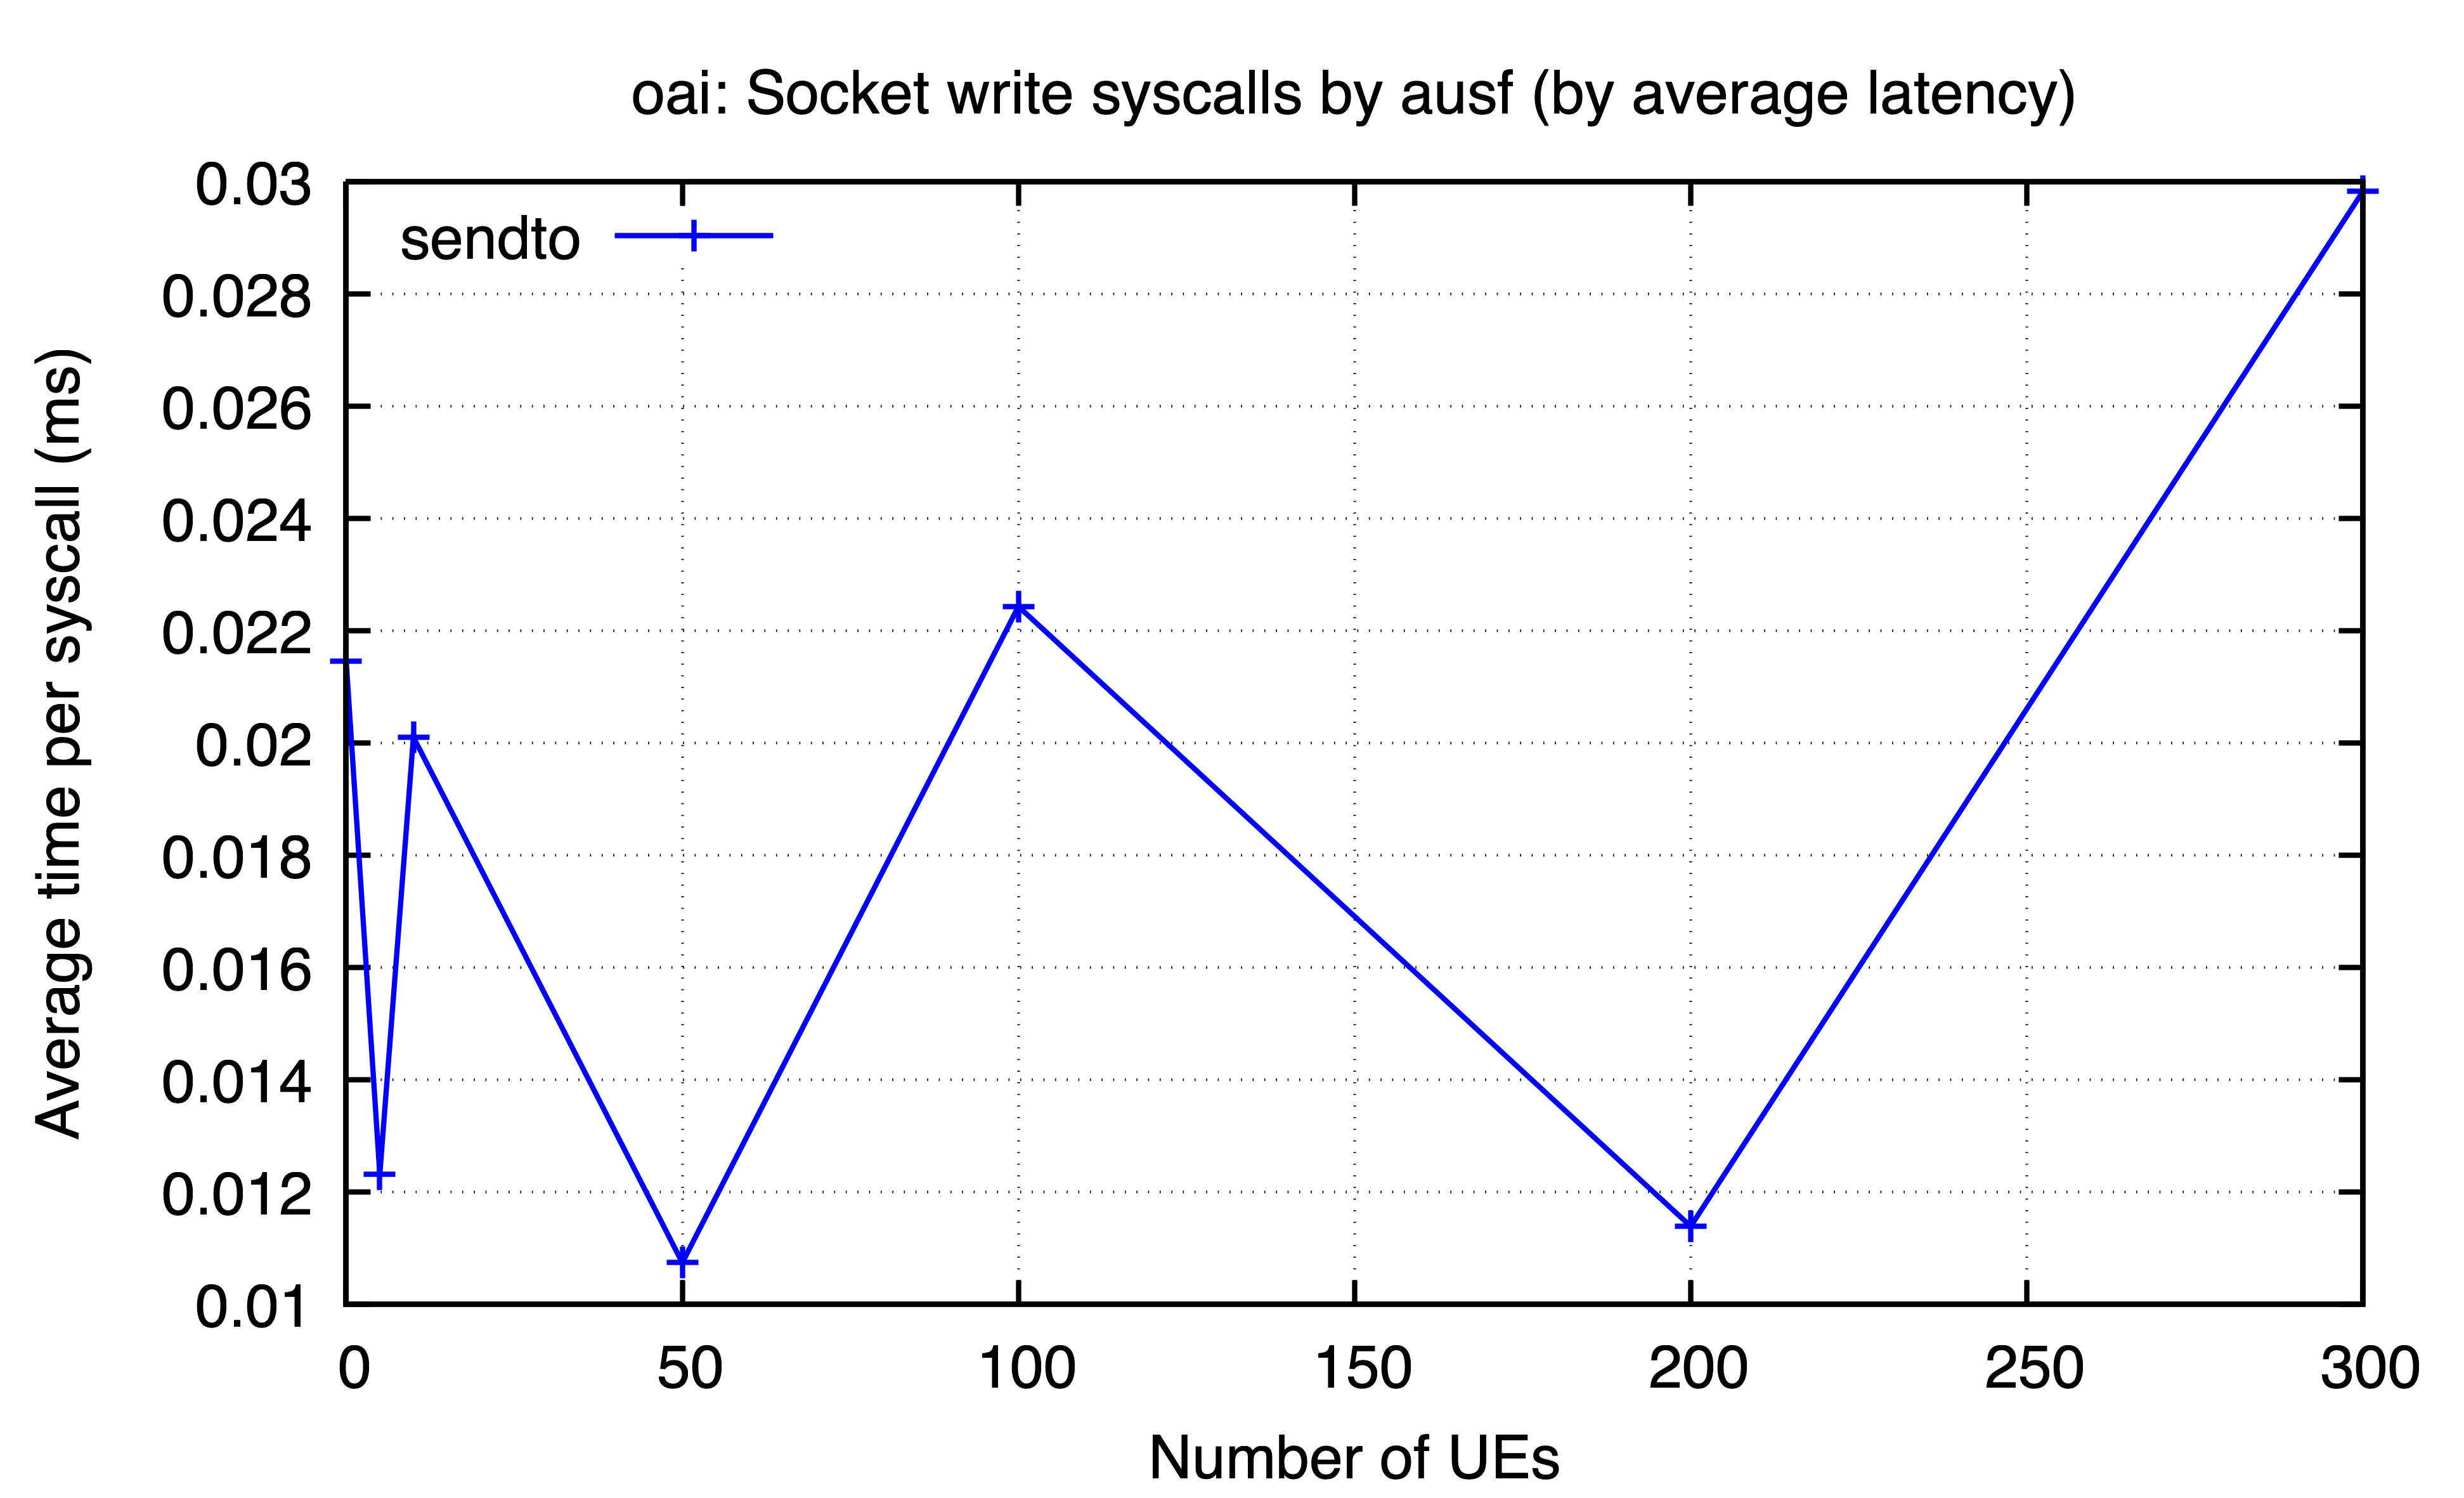

Source data for this figure (header and first rows):
ues, sendto
0, 0.02146
5, 0.01231
10, 0.0201
50, 0.01074
100, 0.02243
200, 0.01139
300, 0.02982
